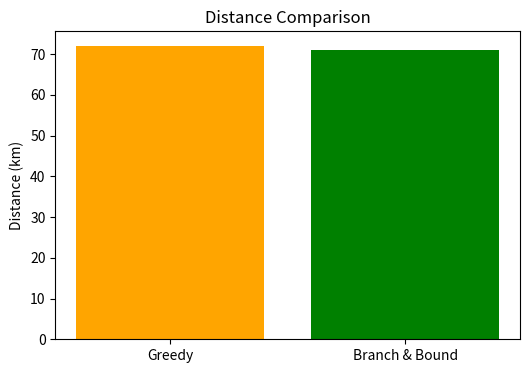
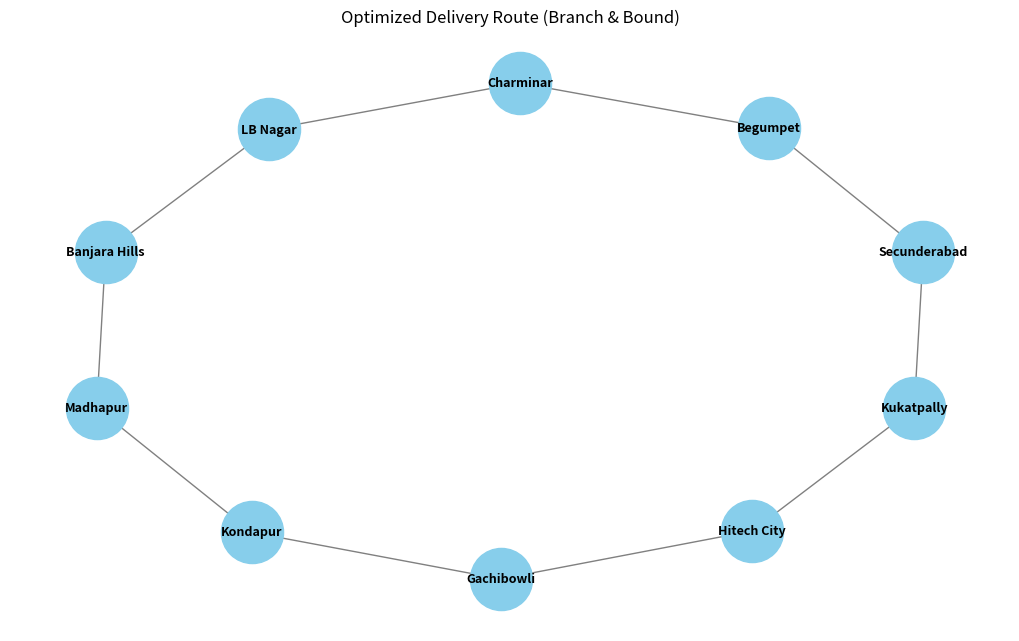

These charts were generated, in order, by the following Python code:
"""
Travelling Salesman Problem (TSP) Case Study
Logistics Optimization in Hyderabad - Comparing Greedy vs Branch-and-Bound
Author: Vijay Durga Prasad
"""

import math
import networkx as nx
import matplotlib.pyplot as plt

# ---------------------- DATASET ----------------------
locations = [
    "Gachibowli", "Madhapur", "Kondapur", "Kukatpally", "Hitech City",
    "Banjara Hills", "Secunderabad", "LB Nagar", "Charminar", "Begumpet"
]

# Distance matrix (approx. in km)
distance_matrix = [
    [0,5,4,10,3,12,15,18,14,11],
    [5,0,3,8,2,9,14,17,13,10],
    [4,3,0,7,2,11,13,16,12,9],
    [10,8,7,0,6,14,10,15,17,12],
    [3,2,2,6,0,10,13,16,12,9],
    [12,9,11,14,10,0,8,12,7,6],
    [15,14,13,10,13,8,0,14,9,5],
    [18,17,16,15,16,12,14,0,11,15],
    [14,13,12,17,12,7,9,11,0,8],
    [11,10,9,12,9,6,5,15,8,0]
]

# ---------------------- GREEDY ALGORITHM ----------------------
def tsp_greedy(distance_matrix, start=0):
    n = len(distance_matrix)
    visited = [False] * n
    path = [start]
    visited[start] = True
    total_distance = 0
    current = start

    for _ in range(n - 1):
        # Find nearest unvisited city
        next_city = min(
            [(distance_matrix[current][j], j) for j in range(n) if not visited[j]],
            key=lambda x: x[0]
        )[1]
        path.append(next_city)
        total_distance += distance_matrix[current][next_city]
        visited[next_city] = True
        current = next_city

    # Return to start city
    total_distance += distance_matrix[current][start]
    path.append(start)
    return path, total_distance

# ---------------------- BRANCH AND BOUND ----------------------
def tsp_branch_and_bound(distance_matrix, start=0):
    n = len(distance_matrix)
    best_path = []
    best_distance = math.inf

    def backtrack(path, visited, current_distance):
        nonlocal best_distance, best_path
        current_city = path[-1]

        # If all cities are visited, check total distance
        if len(path) == n:
            total_distance = current_distance + distance_matrix[current_city][start]
            if total_distance < best_distance:
                best_distance = total_distance
                best_path = path[:]
            return

        # Explore remaining cities
        for next_city in range(n):
            if not visited[next_city]:
                projected_distance = current_distance + distance_matrix[current_city][next_city]
                if projected_distance < best_distance:  # Pruning
                    visited[next_city] = True
                    path.append(next_city)
                    backtrack(path, visited, projected_distance)
                    path.pop()
                    visited[next_city] = False

    visited = [False] * n
    visited[start] = True
    backtrack([start], visited, 0)
    best_path.append(start)
    return best_path, best_distance

# ---------------------- VISUALIZATION ----------------------
def visualize_path(path, locations, title):
    G = nx.Graph()
    for i in range(len(path)-1):
        G.add_edge(locations[path[i]], locations[path[i+1]])

    plt.figure(figsize=(10,6))
    nx.draw(G, with_labels=True, node_color='skyblue', node_size=2000,
            font_size=9, font_weight="bold", edge_color='gray')
    plt.title(title)
    plt.tight_layout()
    plt.show()

# ---------------------- MAIN EXECUTION ----------------------
if __name__ == "__main__":
    # Greedy algorithm execution
    greedy_path, greedy_distance = tsp_greedy(distance_matrix)
    print("\nGreedy Algorithm")
    print("Path:", " -> ".join([locations[i] for i in greedy_path]))
    print("Total Distance:", greedy_distance, "km")

    # Branch-and-Bound algorithm execution
    bb_path, bb_distance = tsp_branch_and_bound(distance_matrix)
    print("\nBranch & Bound Algorithm")
    print("Path:", " -> ".join([locations[i] for i in bb_path]))
    print("Total Distance:", bb_distance, "km")

    # Comparison graph
    plt.figure(figsize=(6,4))
    methods = ["Greedy", "Branch & Bound"]
    distances = [greedy_distance, bb_distance]
    plt.bar(methods, distances, color=['orange', 'green'])
    plt.title("Distance Comparison")
    plt.ylabel("Distance (km)")
    plt.show()

    # Visualize optimal route
    visualize_path(bb_path, locations, "Optimized Delivery Route (Branch & Bound)")
